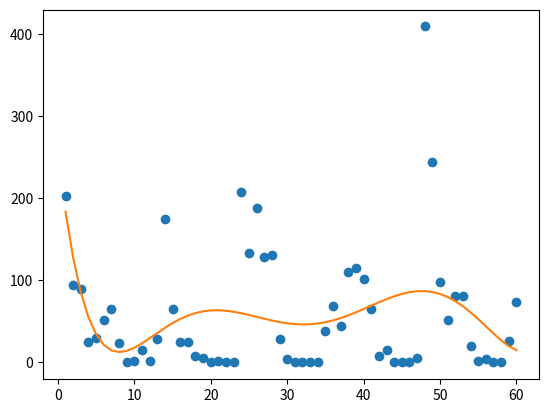

Source code (Python):
import numpy as np
import scipy.optimize as opt
import matplotlib.pyplot as plt

def fun_poli1(t,a,b):
     return a+(b*t)

def fun_poli6(t, a0, a1, a2, a3, a4, a5, a6):
     return (a0 + (a1 * pow(t, 1)) + (a2 * pow(t, 2)) + (a3 * pow(t, 3)) + (a4 * pow(t, 4)) + (a5 * pow(t, 5))
             + (a6 * pow(t, 6)) )

def fun_trigo1(t,a0,a1,b1):
     return (a0 + a1 * np.cos(t) + b1 * np.sin(t))

def fun_trigo29(t, a0, a1, b1, a2, b2, a3, b3, a4, b4, a5, b5, a6, b6, a7, b7, a8, b8, a9, b9, a10, b10, a11, b11, a12,
              b12, a13, b13, a14, b14, a15, b15, a16, b16, a17, b17, a18, b18, a19, b19, a20, b20, a21, b21, a22, b22,
              a23, b23, a24, b24, a25, b25, a26, b26, a27, b27, a28, b28, a29, b29):
     return (a0 + a1*np.cos(t) + b1*np.sin(t) + a2*np.cos(2*t) + b2*np.sin(2*t) + a3*np.cos(3*t) + b3*np.sin(3*t)
             + a4*np.cos(4*t) + b4*np.sin(4*t) + a5*np.cos(5*t) + b5*np.sin(5*t) + a6*np.cos(6*t) + b6*np.sin(6*t)
             + a7*np.cos(7*t) + b7*np.sin(7*t) + a8*np.cos(8*t) + b8*np.sin(8*t) + a9*np.cos(9*t) + b9*np.sin(9*t)
             + a10*np.cos(10*t) + b10*np.sin(10*t) + a11*np.cos(11*t) + b11*np.sin(11*t) + a12*np.cos(12*t) + b12*np.sin(12*t)
             + a13*np.cos(13*t) + b13*np.sin(13*t) + a14*np.cos(14*t) + b14*np.sin(14*t) + a15*np.cos(15*t) + b15*np.sin(15*t)
             + a16*np.cos(16*t) + b16*np.sin(16*t) + a17*np.cos(17*t) + b17*np.sin(17*t) + a18*np.cos(18*t) + b18*np.sin(18*t)
             + a19*np.cos(19*t) + b19*np.sin(19*t) + a20*np.cos(20*t) + b20*np.sin(20*t) + a21*np.cos(21*t) + b21*np.sin(21*t)
             + a22*np.cos(22*t) + b22*np.sin(22*t) + a23*np.cos(23*t) + b23*np.sin(23*t) + a24*np.cos(24*t) + b24*np.sin(24*t)
             + a25*np.cos(25*t) + b25*np.sin(25*t) + a26*np.cos(26*t) + b26*np.sin(26*t) + a27*np.cos(27*t) + b27*np.sin(27*t)
             + a28*np.cos(28*t) + b28*np.sin(28*t) + a29*np.cos(29*t) + b29*np.sin(29*t))


y = [202.2, 94.9, 89.1, 24.8, 29.7, 52, 65.2, 24, 0.5, 1.3, 15.1, 2.2, 28.6, 174.3,
     65.6, 24.7, 25.5, 7.8, 4.9, 0, 1.8, 0, 0.7, 207.8, 133.8, 187.6, 127.9, 131,
     28, 4.2, 0.2, 0, 0, 1, 38.4, 68.5, 44.3, 109.8, 114.9, 101.7, 65, 8.4, 15.8,
     0, 0, 0, 5.1, 409.2, 243.9, 98.3, 51.7, 81.1, 81.5, 20.4, 1.5, 4.1, 0, 0.5, 26, 73.4]
x = np.arange(1, 61, 1)

y_mean = np.mean(y)

final = []
(final), _ = opt.curve_fit(fun_poli6, x, y)
print('estimativa dos indices')
print(final)

y_est = fun_poli6(x, *final)

plt.plot(x, y, 'o')
plt.plot(x, y_est, '-')
plt.show()

sqt = 0.0
sqr = 0.0
i = 0
for i in range (0,len(final),1):
     sqt += (y[i]-y_mean)**2
     sqr += (fun_poli6(i, *final) - y[i])**2

deter = (sqt-sqr)/sqt
print('estimativa de 72 meses')
print(fun_poli6(72, *final))
print('coeficiente de determinação')
print(deter)


###################################################
# def fun_trigo(t, *ind):
#     soma = ind[0]
#     it = 1
#     for i in range (1,len(ind),2):
#         soma += ind[i]*np.cos(it*t) + ind[i+1]*np.sin(it*t)
#         it += 1
#     return sum
#
# inicio = np.random.randn(len(y)-1)
# print(inicio)
#
# final = []
# (final), _ = opt.curve_fit(fun_trigo, x, y, p0=inicio)
# y_est = fun_trigo(x, *final)
#
# plt.plot(x, y, 'o')
# plt.plot(x, y_est, '-')
# plt.show()


